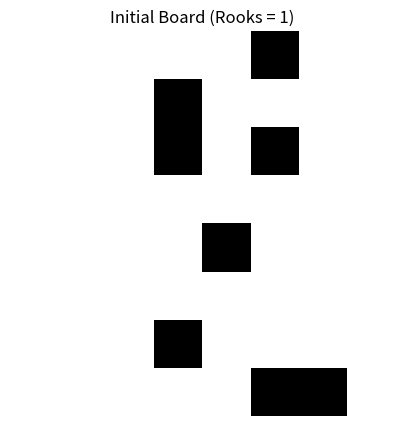
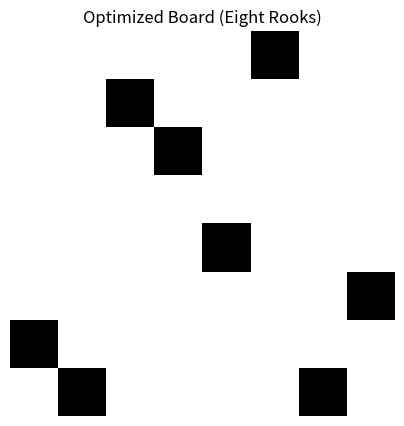

Write Python code to recreate these figures, in order.
import numpy as np
import matplotlib.pyplot as plt

# Create a random board with exactly 8 rooks
def random_rook_board(n=8):
    board = np.zeros((n, n), dtype=int)
    choices = np.random.permutation(n * n)[:n]
    for pos in choices:
        r, c = divmod(pos, n)
        board[r, c] = 1
    return board

# Penalize rows/columns having != 1 rook
def rook_energy(B):
    rows = B.sum(axis=1) - 1
    cols = B.sum(axis=0) - 1
    return np.sum(rows**2) + np.sum(cols**2)

# Try swapping a rook to an empty position
def minimize_energy(board, steps=1500):
    n = board.shape[0]
    E = rook_energy(board)

    for _ in range(steps):
        # pick two random squares
        p1, p2 = np.random.choice(n*n, 2, replace=False)
        r1, c1 = divmod(p1, n)
        r2, c2 = divmod(p2, n)

        # only consider valid swap: rook → empty
        if board[r1, c1] == 1 and board[r2, c2] == 0:
            # swap
            board[r1, c1], board[r2, c2] = 0, 1
            newE = rook_energy(board)

            # accept only if energy improves
            if newE < E:
                E = newE
            else:
                # revert
                board[r1, c1], board[r2, c2] = 1, 0

        # if perfect solution found
        if E == 0:
            break

    return board, E

# Initial random board
initial = random_rook_board()

plt.figure(figsize=(5,5))
plt.imshow(initial, cmap="binary")
plt.title("Initial Board (Rooks = 1)")
plt.axis("off")
plt.show()

# Optimize
solution, energy_final = minimize_energy(initial.copy())

print("Final Energy:", energy_final)

plt.figure(figsize=(5,5))
plt.imshow(solution, cmap="binary")
plt.title("Optimized Board (Eight Rooks)")
plt.axis("off")
plt.show()
